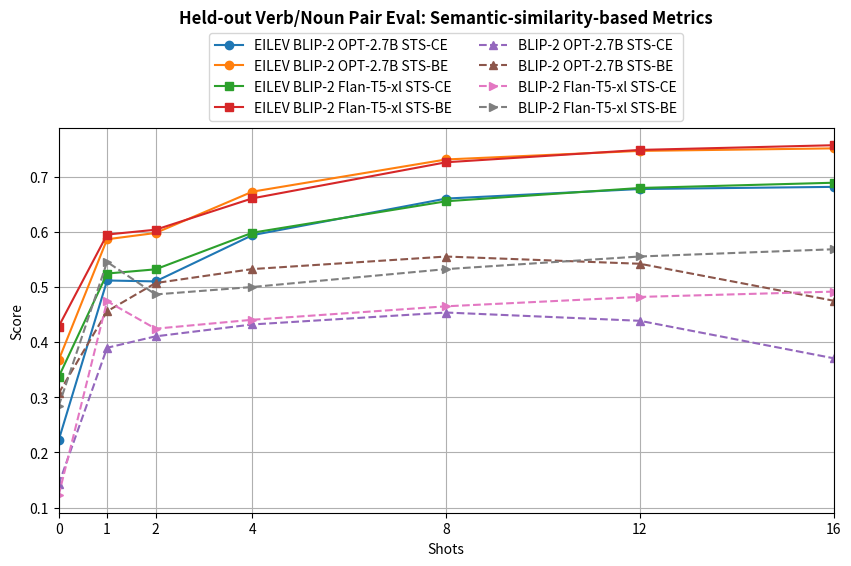
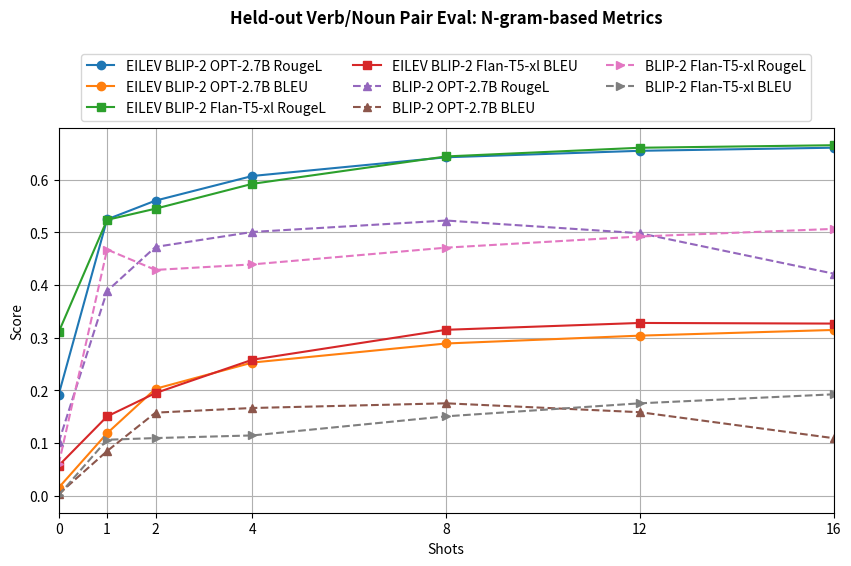

Write the Python code that produced these figures, in order.
%matplotlib inline
import matplotlib.pyplot as plt

shots = [0, 1, 2, 4, 8, 12, 16]

# EILEV-trained BLIP-2 OPT-2.7B
eilev_blip2_opt_2_7b = {
    # 0, 1, 2, 4, 8, 12, 16 shots
    "STS-CE": [0.222, 0.5117, 0.51, 0.5939, 0.6602, 0.6775, 0.6814],
    "STS-BE": [0.3672, 0.5864, 0.5978, 0.6727, 0.7311, 0.7466, 0.7512],
    # 'BERTScore-F1': [0.5451, 0.6229, 0.6323, 0.639, 0.6444, 0.6449, 0.6448],
}

# EILEV Flan-T5-xl
eilev_flan_t5_xl = {
    # 0, 1, 2, 4, 8, 12, 16 shots
    "STS-CE": [0.3368, 0.5243, 0.5319, 0.5983, 0.6553, 0.6794, 0.6889],
    "STS-BE": [0.4282, 0.595, 0.6037, 0.6606, 0.726, 0.7484, 0.7569],
    # 'BERTScore-F1': [0.5189, 0.6147, 0.6184, 0.6258, 0.6347, 0.6396, 0.642],
}

# BLIP-2 OPT-2.7B (baseline)
# 0, 1, 2, 4, 8, 12, 16 shots
blip2_opt_2_7b = {
    "STS-CE": [0.1421, 0.3897, 0.4104, 0.432, 0.4536, 0.4386, 0.3707],
    "STS-BE": [0.3071, 0.4558, 0.507, 0.5324, 0.5551, 0.542, 0.475],
    # 'BERTScore-F1': [-1.763, -4.801, -0.3869, 0.3916, 0.5844, 0.5066, -0.6429],
}

# BLIP-2 Flan-T5-xl (baseline)
# 0, 1, 2, 4, 8, 16 shots
blip2_flan_t5_xl = {
    "STS-CE": [0.1224, 0.4742, 0.4243, 0.4405, 0.4649, 0.4819, 0.4915],
    "STS-BE": [0.284, 0.5453, 0.4864, 0.4999, 0.5323, 0.5552, 0.5683],
    # 'BERTScore-F1': [0.3838, 0.5617, 0.5734, 0.5749, 0.5726, 0.5693, 0.5662],
}

# Plotting
plt.figure(figsize=(10, 5))

plt.title(
    "Held-out Verb/Noun Pair Eval: Semantic-similarity-based Metrics",
    y=1.25,
    fontweight="bold",
)

# EILEV models
for metric, values in eilev_blip2_opt_2_7b.items():
    plt.plot(shots, values, label=f"EILEV BLIP-2 OPT-2.7B {metric}", marker="o")

for metric, values in eilev_flan_t5_xl.items():
    plt.plot(shots, values, label=f"EILEV BLIP-2 Flan-T5-xl {metric}", marker="s")

# Baselines
for metric, values in blip2_opt_2_7b.items():
    plt.plot(
        shots, values, label=f"BLIP-2 OPT-2.7B {metric}", linestyle="--", marker="^"
    )

for metric, values in blip2_flan_t5_xl.items():
    plt.plot(
        shots, values, label=f"BLIP-2 Flan-T5-xl {metric}", linestyle="--", marker=">"
    )

plt.xlabel("Shots")
plt.ylabel("Score")
plt.xticks(shots, labels=[str(s) for s in shots])
plt.xlim(0, max(shots))
plt.legend(loc="lower center", bbox_to_anchor=(0.5, 1), ncol=2)
plt.grid(True)
plt.show()

%matplotlib inline
import matplotlib.pyplot as plt

shots = [0, 1, 2, 4, 8, 12, 16]

# EILEV-trained BLIP-2 OPT-2.7B
# 0, 1, 2, 4, 8, 12, 16 shots
eilev_blip2_opt_2_7b = {
    "RougeL": [0.1916, 0.5245, 0.5601, 0.6069, 0.6424, 0.6547, 0.6606],
    "BLEU": [0.01493, 0.1183, 0.2028, 0.2526, 0.2888, 0.3037, 0.3145],
}

# EILEV Flan-T5-xl
# 0, 1, 2, 4, 12, 16 shots
eilev_flan_t5_xl = {
    "RougeL": [0.3103, 0.5236, 0.5448, 0.592, 0.644, 0.6605, 0.6653],
    "BLEU": [0.05684, 0.1503, 0.1947, 0.258, 0.3148, 0.3278, 0.3266],
}

# BLIP-2 OPT-2.7B (baseline)
# 0, 1, 2, 4, 8, 12, 16 shots
blip2_opt_2_7b = {
    "RougeL": [0.1011, 0.3885, 0.4722, 0.5006, 0.5223, 0.4982, 0.4214],
    "BLEU": [0.002703, 0.0845, 0.1575, 0.1663, 0.1752, 0.1583, 0.109],
}

# BLIP-2 Flan-T5-xl (baseline)
# 0, 1, 2, 4, 12, 16 shots
blip2_flan_t5_xl = {
    "RougeL": [0.05918, 0.4672, 0.4285, 0.439, 0.4708, 0.492, 0.5064],
    "BLEU": [0.0006598, 0.106, 0.1092, 0.1142, 0.1505, 0.1752, 0.1923],
}

# Plotting
plt.figure(figsize=(10, 5))

plt.title(
    "Held-out Verb/Noun Pair Eval: N-gram-based Metrics", y=1.25, fontweight="bold"
)

# EILEV models
for metric, values in eilev_blip2_opt_2_7b.items():
    plt.plot(shots, values, label=f"EILEV BLIP-2 OPT-2.7B {metric}", marker="o")

for metric, values in eilev_flan_t5_xl.items():
    plt.plot(shots, values, label=f"EILEV BLIP-2 Flan-T5-xl {metric}", marker="s")

# Baselines
for metric, values in blip2_opt_2_7b.items():
    plt.plot(
        shots, values, label=f"BLIP-2 OPT-2.7B {metric}", linestyle="--", marker="^"
    )

for metric, values in blip2_flan_t5_xl.items():
    plt.plot(
        shots, values, label=f"BLIP-2 Flan-T5-xl {metric}", linestyle="--", marker=">"
    )

plt.xlabel("Shots")
plt.ylabel("Score")
plt.xticks(shots, labels=[str(s) for s in shots])
plt.xlim(0, max(shots))
plt.legend(loc="lower center", bbox_to_anchor=(0.5, 1), ncol=3)
plt.grid(True)
plt.show()